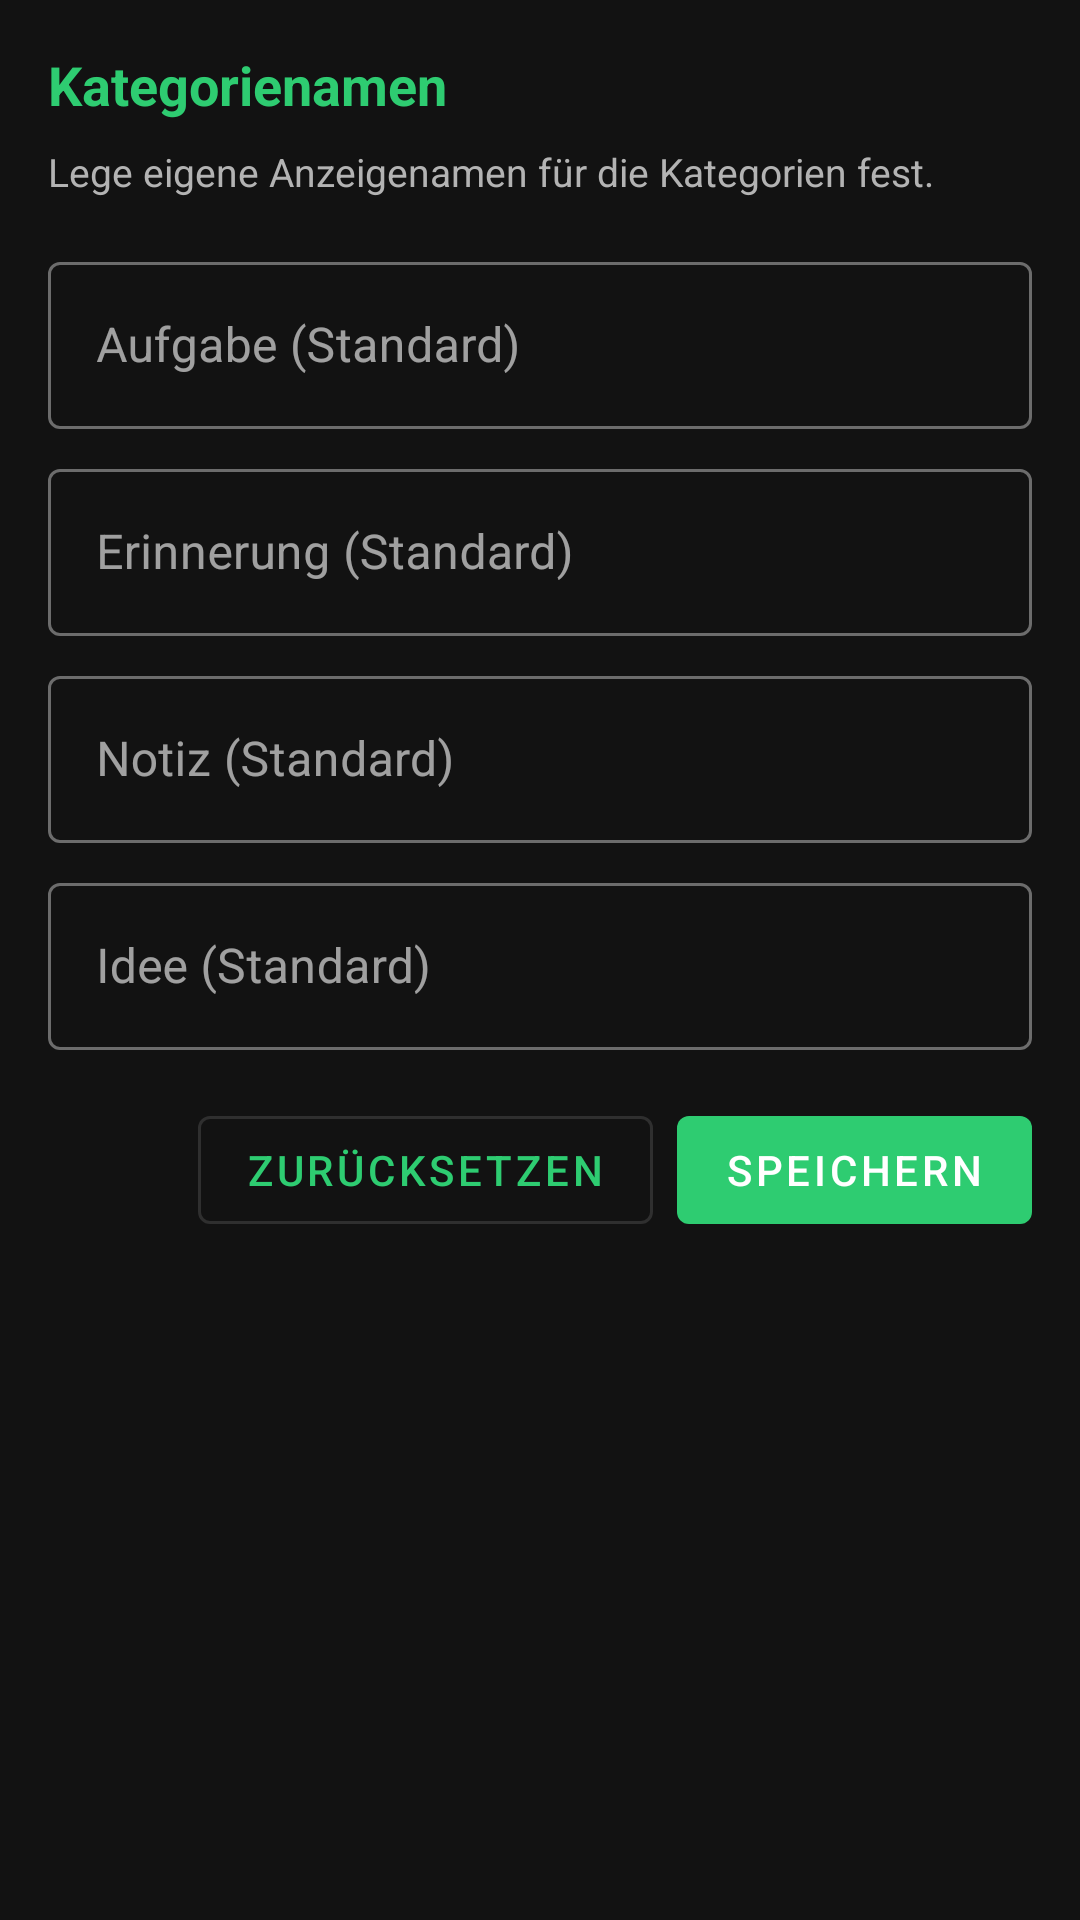

Here is an Android app screen rendered from its layout file. Give the layout XML and the strings, colors and styles it references.
<!-- AndroidManifest.xml: application theme Theme.DigitalesHirn -->
<!-- res/layout/fragment_settings.xml -->
<?xml version="1.0" encoding="utf-8"?>
<ScrollView
    xmlns:android="http://schemas.android.com/apk/res/android"
    xmlns:app="http://schemas.android.com/apk/res-auto"
    android:layout_width="match_parent"
    android:layout_height="match_parent"
    android:background="@color/background_dark">

    <LinearLayout
        android:layout_width="match_parent"
        android:layout_height="wrap_content"
        android:orientation="vertical"
        android:padding="16dp">

        <TextView
            android:layout_width="match_parent"
            android:layout_height="wrap_content"
            android:text="@string/settings_category_title"
            android:textColor="@color/green_primary"
            android:textSize="18sp"
            android:textStyle="bold"
            android:layout_marginBottom="8dp" />

        <TextView
            android:layout_width="match_parent"
            android:layout_height="wrap_content"
            android:text="@string/settings_category_hint"
            android:textColor="@color/text_secondary"
            android:textSize="13sp"
            android:layout_marginBottom="16dp" />

        
        <com.google.android.material.textfield.TextInputLayout
            android:layout_width="match_parent"
            android:layout_height="wrap_content"
            android:layout_marginBottom="8dp"
            style="@style/Widget.MaterialComponents.TextInputLayout.OutlinedBox"
            android:hint="@string/category_task_default">

            <com.google.android.material.textfield.TextInputEditText
                android:id="@+id/etNameTask"
                android:layout_width="match_parent"
                android:layout_height="wrap_content"
                android:inputType="textCapSentences"
                android:textColor="@color/text_primary" />

        </com.google.android.material.textfield.TextInputLayout>

        
        <com.google.android.material.textfield.TextInputLayout
            android:layout_width="match_parent"
            android:layout_height="wrap_content"
            android:layout_marginBottom="8dp"
            style="@style/Widget.MaterialComponents.TextInputLayout.OutlinedBox"
            android:hint="@string/category_reminder_default">

            <com.google.android.material.textfield.TextInputEditText
                android:id="@+id/etNameReminder"
                android:layout_width="match_parent"
                android:layout_height="wrap_content"
                android:inputType="textCapSentences"
                android:textColor="@color/text_primary" />

        </com.google.android.material.textfield.TextInputLayout>

        
        <com.google.android.material.textfield.TextInputLayout
            android:layout_width="match_parent"
            android:layout_height="wrap_content"
            android:layout_marginBottom="8dp"
            style="@style/Widget.MaterialComponents.TextInputLayout.OutlinedBox"
            android:hint="@string/category_note_default">

            <com.google.android.material.textfield.TextInputEditText
                android:id="@+id/etNameNote"
                android:layout_width="match_parent"
                android:layout_height="wrap_content"
                android:inputType="textCapSentences"
                android:textColor="@color/text_primary" />

        </com.google.android.material.textfield.TextInputLayout>

        
        <com.google.android.material.textfield.TextInputLayout
            android:layout_width="match_parent"
            android:layout_height="wrap_content"
            android:layout_marginBottom="16dp"
            style="@style/Widget.MaterialComponents.TextInputLayout.OutlinedBox"
            android:hint="@string/category_idea_default">

            <com.google.android.material.textfield.TextInputEditText
                android:id="@+id/etNameIdea"
                android:layout_width="match_parent"
                android:layout_height="wrap_content"
                android:inputType="textCapSentences"
                android:textColor="@color/text_primary" />

        </com.google.android.material.textfield.TextInputLayout>

        <LinearLayout
            android:layout_width="match_parent"
            android:layout_height="wrap_content"
            android:orientation="horizontal"
            android:gravity="end">

            <com.google.android.material.button.MaterialButton
                android:id="@+id/btnResetNames"
                android:layout_width="wrap_content"
                android:layout_height="wrap_content"
                android:text="@string/settings_reset_button"
                android:layout_marginEnd="8dp"
                style="@style/Widget.MaterialComponents.Button.OutlinedButton" />

            <com.google.android.material.button.MaterialButton
                android:id="@+id/btnSaveNames"
                android:layout_width="wrap_content"
                android:layout_height="wrap_content"
                android:text="@string/action_save"
                app:backgroundTint="@color/green_primary" />

        </LinearLayout>

    </LinearLayout>

</ScrollView>
<!-- resources referenced by this layout -->
<resources>
  <color name="background_dark">#121212</color>
  <color name="green_primary">#2ECC71</color>
  <color name="text_primary">#FFFFFF</color>
  <color name="text_secondary">#B3B3B3</color>
  <string name="action_save">Speichern</string>
  <string name="category_idea_default">Idee (Standard)</string>
  <string name="category_note_default">Notiz (Standard)</string>
  <string name="category_reminder_default">Erinnerung (Standard)</string>
  <string name="category_task_default">Aufgabe (Standard)</string>
  <string name="settings_category_hint">Lege eigene Anzeigenamen für die Kategorien fest.</string>
  <string name="settings_category_title">Kategorienamen</string>
  <string name="settings_reset_button">Zurücksetzen</string>
  <color name="green_dark">#27AE60</color>
  <color name="white">#FFFFFF</color>
  <color name="green_accent">#1ABC9C</color>
  <color name="black">#000000</color>
  <color name="surface_dark">#1E1E1E</color>
  <style name="Widget.DigitalesHirn.SpinnerItem" parent="Widget.AppCompat.TextView.SpinnerItem">
          <item name="android:textColor">@color/text_primary</item>
          <item name="android:background">@color/surface_control</item>
          <item name="android:paddingStart">8dp</item>
          <item name="android:paddingEnd">8dp</item>
      </style>
  <style name="Widget.DigitalesHirn.SpinnerDropDownItem" parent="Widget.AppCompat.DropDownItem.Spinner">
          <item name="android:textColor">@color/text_primary</item>
          <item name="android:background">@color/surface_elevated</item>
          <item name="android:paddingStart">8dp</item>
          <item name="android:paddingEnd">8dp</item>
      </style>
  <style name="Theme.DigitalesHirn.AlertDialog" parent="ThemeOverlay.MaterialComponents.MaterialAlertDialog">
          <item name="android:background">@color/surface_dark</item>
          <item name="colorOnSurface">@color/text_primary</item>
          <item name="colorSurface">@color/surface_dark</item>
          <item name="buttonBarPositiveButtonStyle">@style/Widget.DigitalesHirn.Button.Positive</item>
          <item name="buttonBarNegativeButtonStyle">@style/Widget.DigitalesHirn.Button.Negative</item>
          <item name="buttonBarNeutralButtonStyle">@style/Widget.DigitalesHirn.Button.Neutral</item>
      </style>
  <color name="surface_elevated">#2A2A2A</color>
  <style name="Widget.DigitalesHirn.Button.Positive" parent="Widget.MaterialComponents.Button.TextButton.Dialog">
          <item name="android:textColor">@color/green_primary</item>
      </style>
  <style name="Widget.DigitalesHirn.Button.Negative" parent="Widget.MaterialComponents.Button.TextButton.Dialog">
          <item name="android:textColor">@color/red_delete</item>
      </style>
  <style name="Widget.DigitalesHirn.Button.Neutral" parent="Widget.MaterialComponents.Button.TextButton.Dialog">
          <item name="android:textColor">@color/text_secondary</item>
      </style>
</resources>
